Dataset: plantvillage (GitHub, SnaetWarre/Research_Project_Rust_Semi-Supervised_Learning). Classes: apple apple scab, apple black rot, apple cedar apple rust, cherry including sour healthy, corn (maize) cercospora leaf spot gray leaf spot, corn maize northern leaf blight, grape healthy, peach healthy, pepper bell bacterial spot, potato healthy, raspberry healthy, strawberry healthy, tomato leaf mold, tomato mosaic virus.

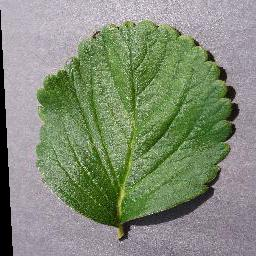
Label: strawberry healthy

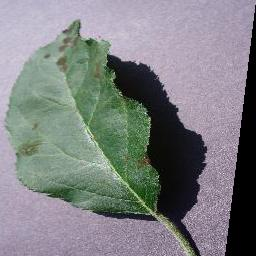
Label: apple apple scab

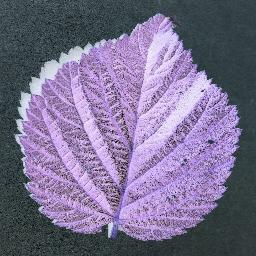
Label: raspberry healthy

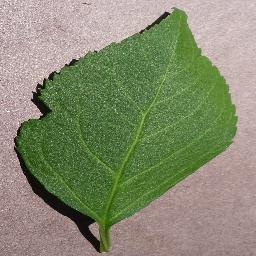
Label: cherry including sour healthy

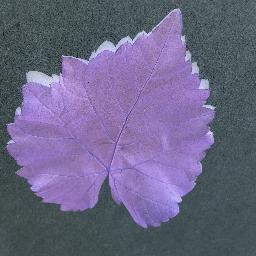
Label: grape healthy

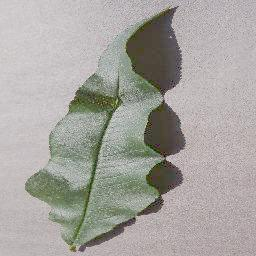
Label: peach healthy
